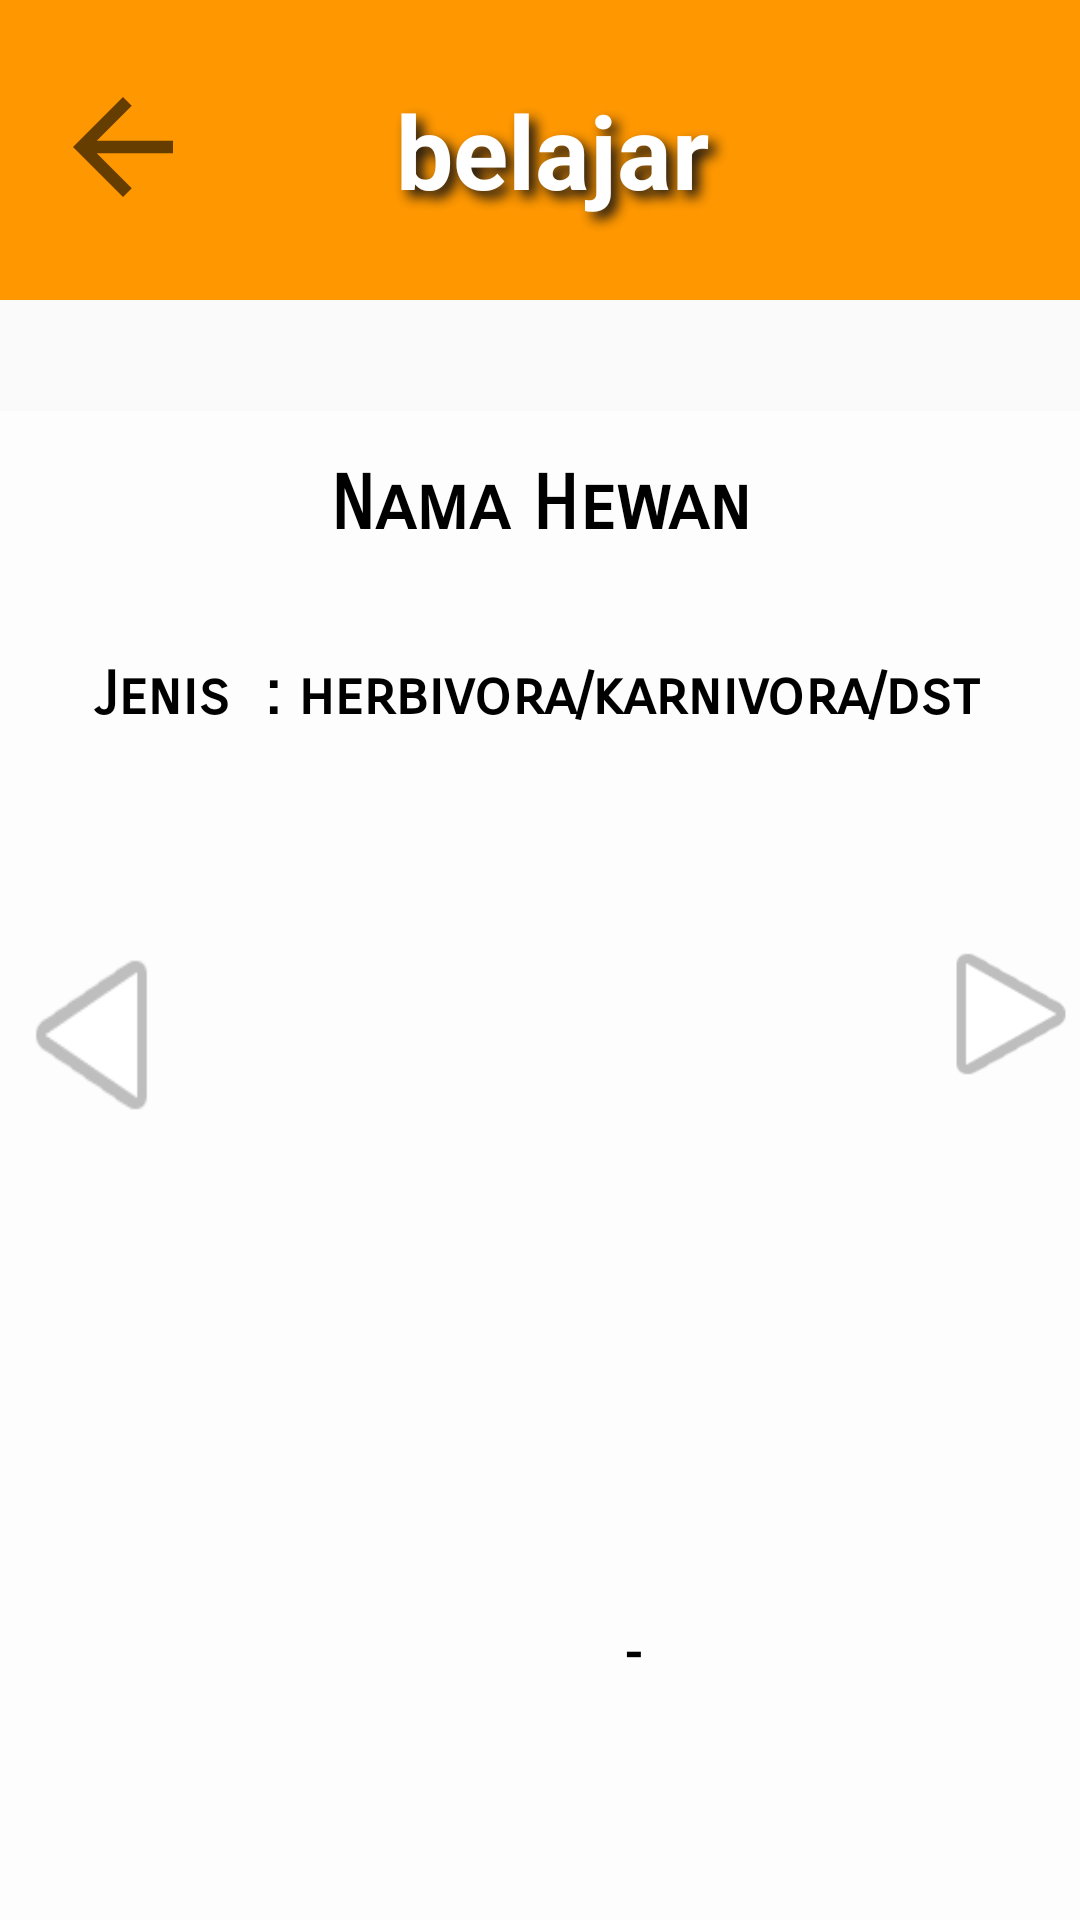

This screen was rendered from an Android layout file. Write that file and the resources it references.
<!-- AndroidManifest.xml: application theme Theme.Aplikasi_ali_namahewan -->
<!-- res/layout/tampilan_belajar.xml -->
<?xml version="1.0" encoding="utf-8"?>
<LinearLayout xmlns:android="http://schemas.android.com/apk/res/android"
    xmlns:app="http://schemas.android.com/apk/res-auto"
    xmlns:tools="http://schemas.android.com/tools"
    android:layout_width="match_parent"
    android:layout_height="match_parent"
    android:orientation="horizontal">

    <androidx.constraintlayout.widget.ConstraintLayout
        android:layout_width="match_parent"
        android:layout_height="match_parent"
        android:background="@drawable/bgmenu1">

        <ImageView
            android:id="@+id/imageView2"
            android:layout_width="206dp"
            android:layout_height="0dp"
            android:layout_marginTop="32dp"
            android:src="@drawable/ic_launcher_foreground"
            android:scaleType="centerCrop"
            app:layout_constraintDimensionRatio="2:3"
            app:layout_constraintEnd_toEndOf="parent"
            app:layout_constraintHeight_percent="0.4"
            app:layout_constraintStart_toStartOf="parent"
            app:layout_constraintTop_toBottomOf="@+id/textView" />

        <TextView
            android:id="@+id/textView"
            style="@android:style/Widget.Holo.TextView"
            android:layout_width="match_parent"
            android:layout_height="100dp"
            android:background="#FF9800"
            android:gravity="center"
            android:shadowColor="#161313"
            android:shadowDx="7"
            android:shadowDy="7"
            android:shadowRadius="10"
            android:text=" belajar"
            android:textAlignment="center"
            android:textColor="#FFFFFF"
            android:textColorHighlight="#0F0707"
            android:textSize="34sp"
            android:textStyle="bold"
            app:layout_constraintEnd_toEndOf="parent"
            app:layout_constraintStart_toStartOf="parent"
            app:layout_constraintTop_toTopOf="parent">

        </TextView>


        <androidx.constraintlayout.widget.ConstraintLayout
            android:layout_width="765dp"
            android:layout_height="807dp"
            android:background="#6DFFFFFF"
            app:layout_constraintBottom_toBottomOf="parent"
            app:layout_constraintEnd_toEndOf="parent"
            app:layout_constraintStart_toStartOf="parent"
            app:layout_constraintTop_toBottomOf="@+id/imageView2">


            <TextView
                android:id="@+id/tvNamaHewan"
                android:layout_width="wrap_content"
                android:layout_height="wrap_content"
                android:layout_marginTop="16dp"
                android:fontFamily="sans-serif-smallcaps"
                android:text="Nama Hewan"
                android:textAlignment="textStart"
                android:textColor="@color/black"
                android:textSize="25dp"
                android:textStyle="bold"
                app:layout_constraintEnd_toEndOf="parent"
                app:layout_constraintStart_toStartOf="parent"
                app:layout_constraintTop_toTopOf="parent" />

            <TextView
                android:id="@+id/tvJenisHewan"
                android:layout_width="wrap_content"
                android:layout_height="wrap_content"
                android:layout_marginTop="36dp"
                android:fontFamily="sans-serif-smallcaps"
                android:text="Jenis  : herbivora/karnivora/dst"
                android:textColor="@color/black"
                android:textSize="20dp"
                android:textStyle="bold"
                app:layout_constraintEnd_toEndOf="parent"
                app:layout_constraintHorizontal_bias="0.497"
                app:layout_constraintStart_toStartOf="parent"
                app:layout_constraintTop_toBottomOf="@+id/tvNamaHewan"
                tools:ignore="MissingConstraints" />

            <TextView
                android:id="@+id/tvNamaHewanArab"
                android:layout_width="287dp"
                android:layout_height="wrap_content"
                android:layout_marginTop="16dp"
                android:layout_marginBottom="104dp"
                android:fontFamily="sans-serif"
                android:gravity="center"
                android:paddingHorizontal="17sp"
                android:text="-"
                android:textColor="@color/black"
                android:textSize="17sp"
                android:textStyle="bold"
                app:layout_constraintBottom_toBottomOf="parent"
                app:layout_constraintEnd_toEndOf="parent"
                app:layout_constraintHorizontal_bias="0.565"
                app:layout_constraintStart_toStartOf="parent"
                app:layout_constraintTop_toBottomOf="@+id/tvJenisHewan" />

        </androidx.constraintlayout.widget.ConstraintLayout>

        <Button
            android:id="@+id/buttonRight"
            android:layout_width="60dp"
            android:layout_height="60dp"
            android:layout_marginStart="24dp"
            android:layout_marginTop="308dp"
            android:layout_marginEnd="24dp"
            android:background="@android:drawable/ic_media_play"
            app:layout_constraintEnd_toEndOf="parent"
            app:layout_constraintHorizontal_bias="0.0"
            app:layout_constraintStart_toEndOf="@+id/imageView2"
            app:layout_constraintTop_toTopOf="parent"
            tools:ignore="MissingConstraints" />

        <Button
            android:id="@+id/buttonLeft"
            android:layout_width="61dp"
            android:layout_height="74dp"
            android:layout_marginStart="24dp"
            android:layout_marginTop="208dp"
            android:layout_marginEnd="16dp"
            android:background="@android:drawable/ic_media_play"
            android:rotation="180"
            app:layout_constraintEnd_toStartOf="@+id/imageView2"
            app:layout_constraintHorizontal_bias="1.0"
            app:layout_constraintStart_toStartOf="parent"
            app:layout_constraintTop_toBottomOf="@+id/textView" />

        <Button
            android:id="@+id/buttonMenu"
            android:layout_width="50dp"
            android:layout_height="50dp"
            android:layout_marginStart="16dp"
            android:layout_marginTop="24dp"
            android:background="?android:attr/homeAsUpIndicator"
            app:layout_constraintStart_toStartOf="parent"
            app:layout_constraintTop_toTopOf="parent" />

    </androidx.constraintlayout.widget.ConstraintLayout>
</LinearLayout>
<!-- resources referenced by this layout -->
<resources>
  <style name="Theme.Aplikasi_ali_namahewan" parent="android:Theme.Material.Light.NoActionBar" />
  <!-- not gathered from this repository: default colours our renderer supplied (Android Studio template values) -->
  <color name="black">#FF000000</color>
</resources>
